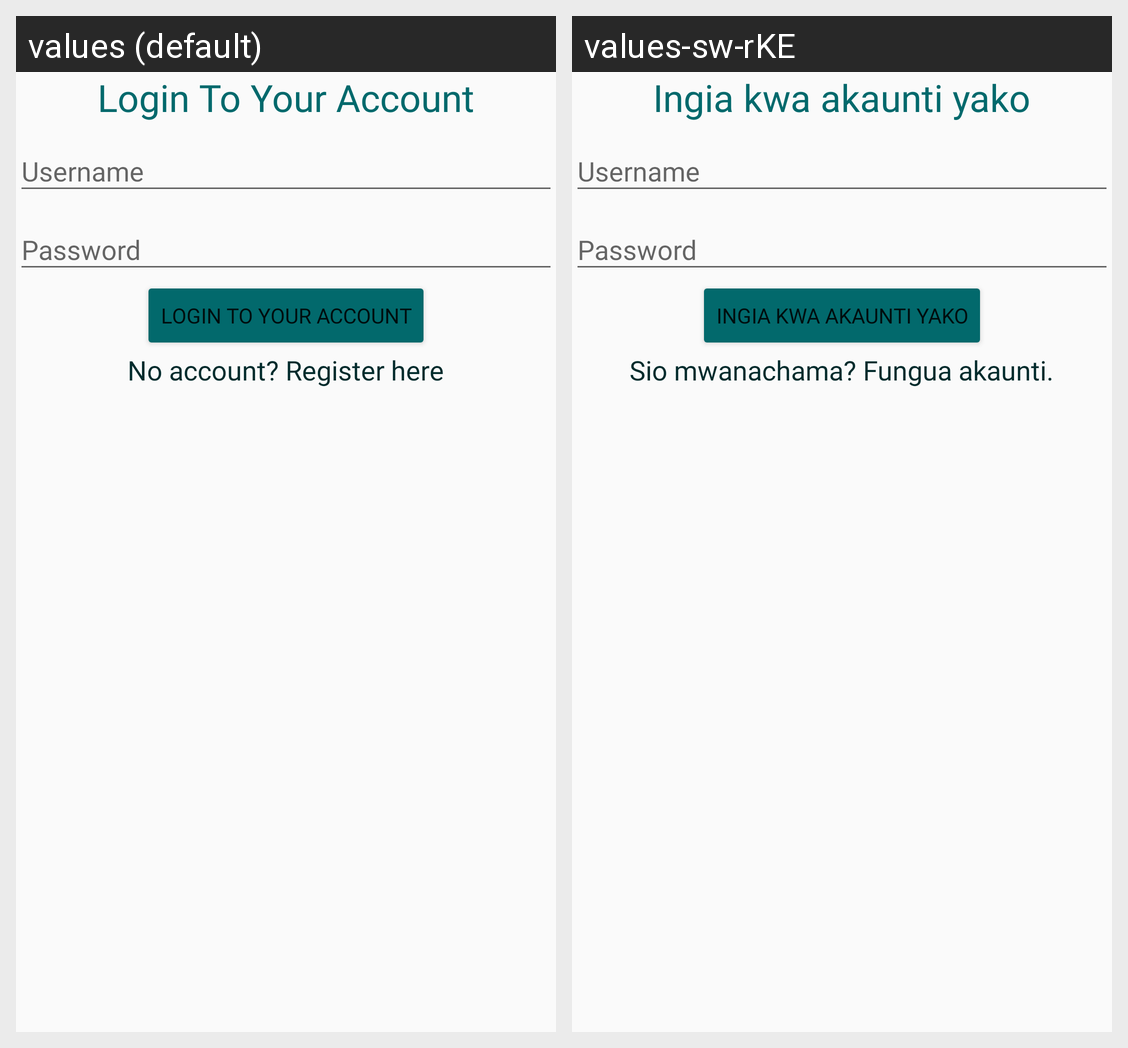

Strings drawn on this Android screen and how each of the app's shown locales translates them:
Android screen res/layout/content_login.xml rendered under 2 locales, left to right: values (default), values-sw-rKE. Device: Nexus 5 (rendered at 1080×1920; each locale shown at half size, 540×960, under a caption strip naming it); theme AppTheme.
Strings drawn on this screen, with the default value and each locale's value (text and hints the layout hard-codes, and strings that could not be matched under every locale, appear in the picture but are not listed):

login
  values: Login To Your Account
  values-sw-rKE: Ingia kwa akaunti yako

don_t_have_an_account
  values: No account? Register here
  values-sw-rKE: Sio mwanachama? Fungua akaunti.
